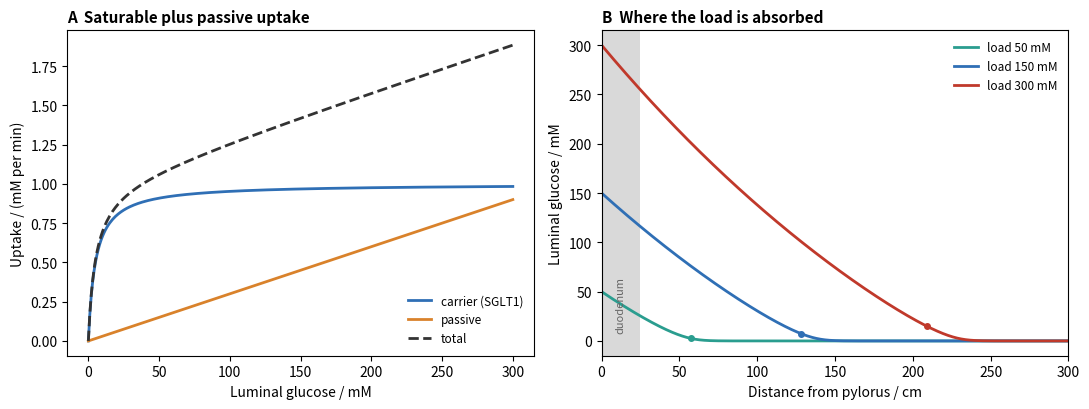

Reproduce this figure in Python.
# Saturable carrier uptake and the length of intestine needed to absorb a glucose load (plug-flow model).
# A chyme parcel moves along the small intestine at 1 cm/min (300 cm in 5 h). Luminal glucose C (mM)
# in the parcel falls as the epithelium takes it up:
#   dC/dt = -[Vmax C / (Km + C) + k_p C]
# Vmax = 1.0 mM/min is the carrier-mediated (SGLT1) uptake expressed per volume of chyme, Km = 5 mM is
# an apparent constant that includes the unstirred layer, and k_p = 0.003 /min is the passive
# (paracellular, solvent-drag) component. A: uptake rate against luminal concentration. B: luminal
# glucose along the intestine for three loads; small loads are absorbed in the proximal jejunum, large
# loads spread distally, recruiting more of the gut's reserve capacity.
import matplotlib.pyplot as plt
import numpy as np

Vmax, Km, kp, v = 1.0, 5.0, 0.003, 1.0
C = np.linspace(0, 300, 300)
fig, (axa, axb) = plt.subplots(1, 2, figsize=(11, 4.2))
axa.plot(C, Vmax * C / (Km + C), color="#2f6fb5", lw=2, label="carrier (SGLT1)")
axa.plot(C, kp * C, color="#d9822b", lw=2, label="passive")
axa.plot(C, Vmax * C / (Km + C) + kp * C, color="0.2", lw=2, ls="--", label="total")
axa.set_xlabel("Luminal glucose / mM")
axa.set_ylabel("Uptake / (mM per min)")
axa.set_title("A  Saturable plus passive uptake", loc="left", fontsize=11, fontweight="bold")
axa.legend(frameon=False, fontsize=8.5, loc="lower right")

dt = 0.1
for C0, col in ((50, "#2a9d8f"), (150, "#2f6fb5"), (300, "#c0392b")):
    c, xs, cs = float(C0), [0.0], [float(C0)]
    t = 0.0
    while t < 300:
        c = max(c - dt * (Vmax * c / (Km + c) + kp * c), 0.0)
        t += dt
        xs.append(v * t)
        cs.append(c)
    xs = np.array(xs)
    cs = np.array(cs)
    axb.plot(xs, cs, color=col, lw=2, label=f"load {C0} mM")
    idx = np.argmax(cs < 0.05 * C0)
    if idx > 0:
        axb.plot(xs[idx], cs[idx], "o", color=col, ms=4)
axb.axvspan(0, 25, color="0.85", lw=0)
axb.text(12, 8, "duodenum", ha="center", va="bottom", fontsize=8, rotation=90, color="0.4")
axb.set_xlabel("Distance from pylorus / cm")
axb.set_ylabel("Luminal glucose / mM")
axb.set_xlim(0, 300)
axb.set_title("B  Where the load is absorbed", loc="left", fontsize=11, fontweight="bold")
axb.legend(frameon=False, fontsize=8.5, loc="upper right")
fig.tight_layout()
